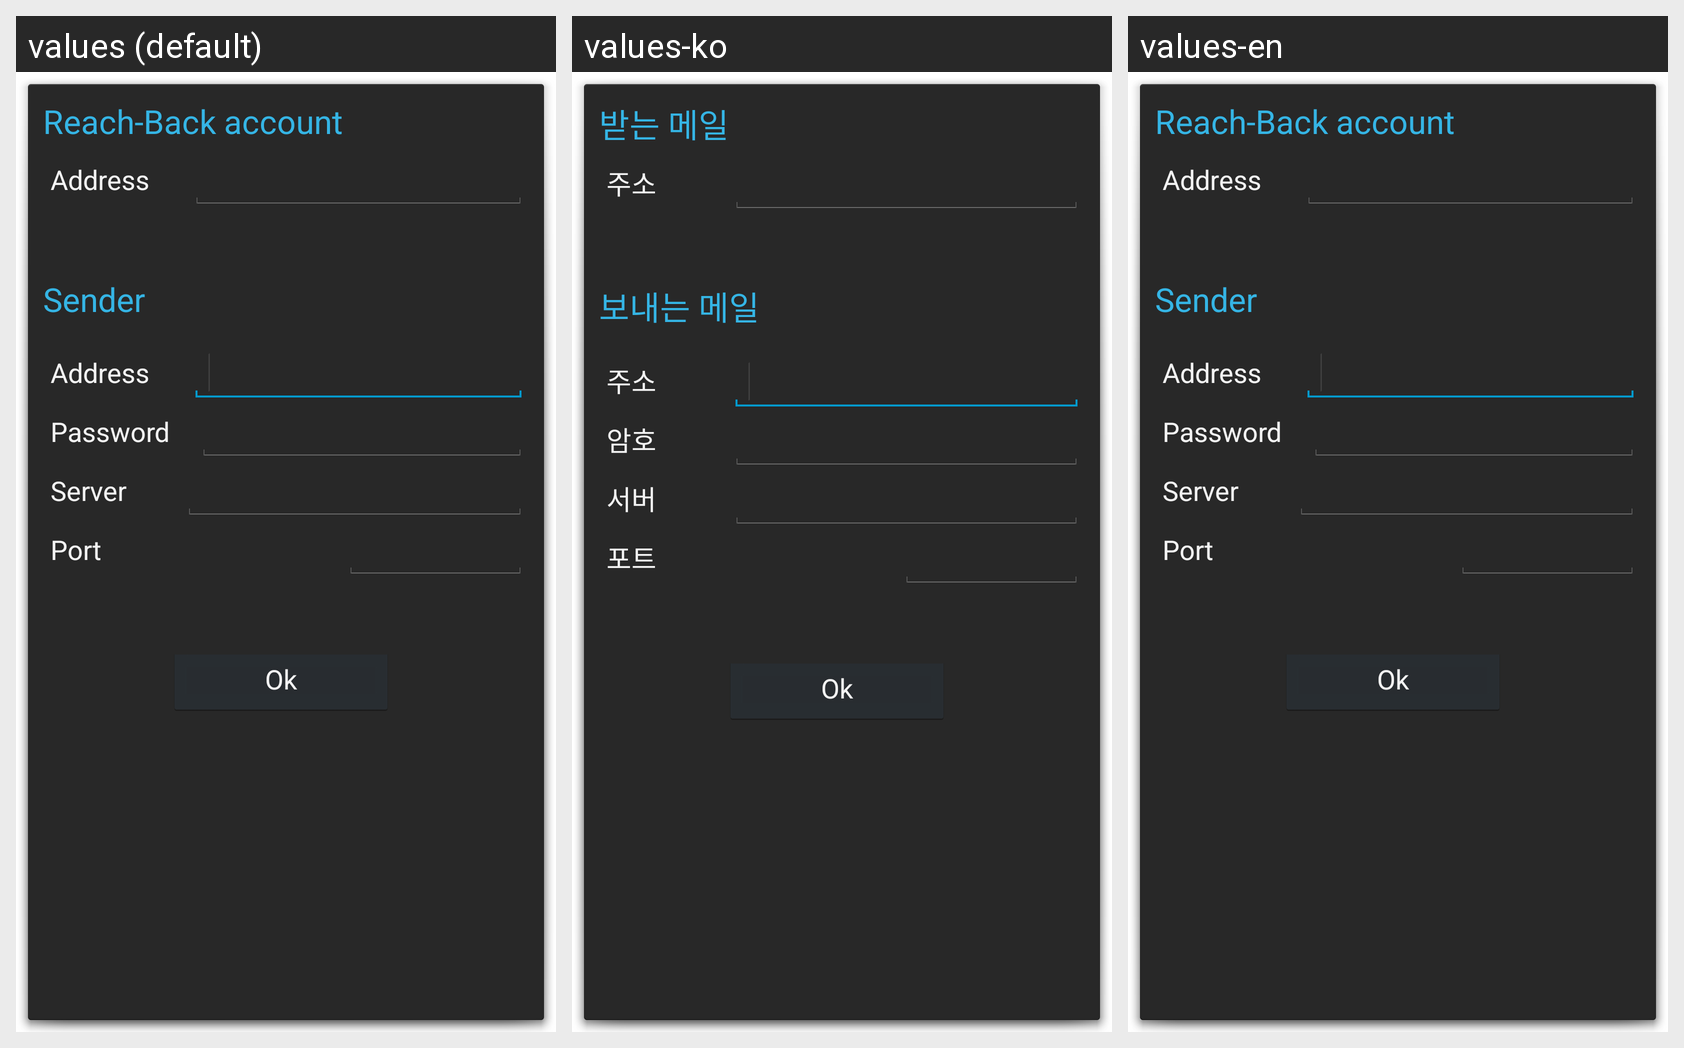

Locale-by-locale string values for the Android screen shown in this grid:
Android screen res/layout/email_setup.xml rendered under 3 locales, left to right: values (default), values-ko, values-en. Device: Nexus 5 (rendered at 1080×1920; each locale shown at half size, 540×960, under a caption strip naming it); theme android:Theme.Holo.Dialog.NoActionBar.
Strings drawn on this screen, with the default value and each locale's value (text and hints the layout hard-codes, and strings that could not be matched under every locale, appear in the picture but are not listed):

recv_email_address
  values: Reach-Back account
  values-ko: 받는 메일
  values-en: Reach-Back account

address
  values: Address
  values-ko: 주소
  values-en: Address

sender_email_address
  values: Sender
  values-ko: 보내는 메일
  values-en: Sender

password
  values: Password
  values-ko: 암호
  values-en: Password

server
  values: Server
  values-ko: 서버
  values-en: Server

port
  values: Port
  values-ko: 포트
  values-en: Port
